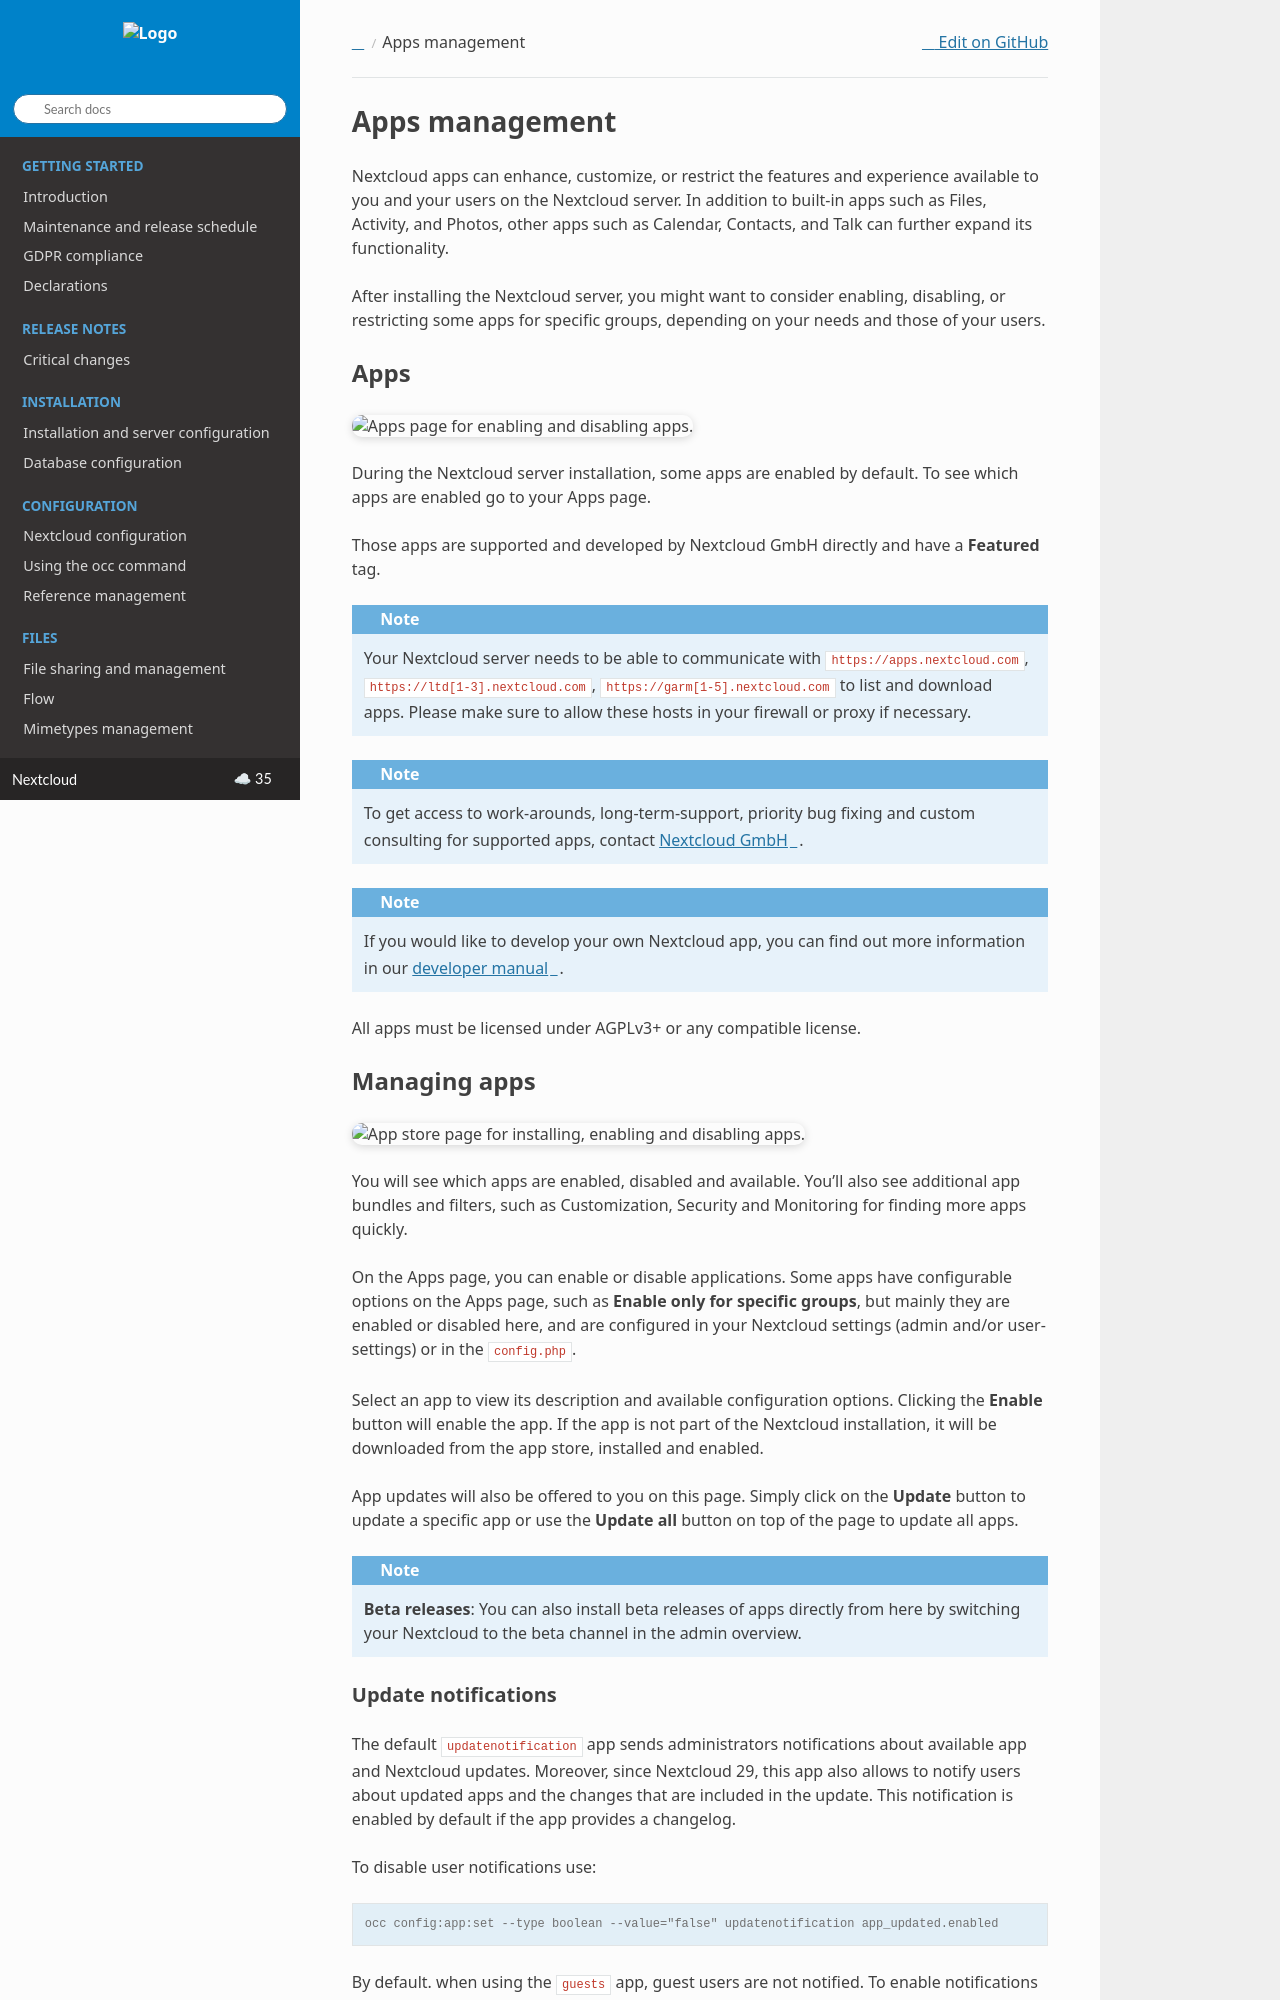

repository: nextcloud/documentation · page: server/35/admin_manual/apps_management.html · generator: sphinx

===============
Apps management
===============

Nextcloud apps can enhance, customize, or restrict the features and experience
available to you and your users on the Nextcloud server. In addition to built-in
apps such as Files, Activity, and Photos, other apps such as Calendar, Contacts,
and Talk can further expand its functionality.

After installing the Nextcloud server, you might want to consider enabling, disabling,
or restricting some apps for specific groups, depending on your needs and those of
your users.

Apps
----

.. figure:: images/apps_overview.png
   :alt: Apps page for enabling and disabling apps.

During the Nextcloud server installation, some apps are enabled by default.
To see which apps are enabled go to your Apps page.

Those apps are supported and developed by Nextcloud GmbH directly and
have a **Featured** tag.

.. note::
   Your Nextcloud server needs to be able to communicate with ``https://apps.nextcloud.com``,
   ``https://ltd[1-3].nextcloud.com``, ``https://garm[1-5].nextcloud.com`` to list and download
   apps. Please make sure to allow these hosts in your firewall or proxy if necessary.

.. note::
   To get access to work-arounds, long-term-support, priority bug fixing and custom consulting
   for supported apps, contact `Nextcloud GmbH <https://nextcloud.com/enterprise/>`_.

.. note::
   If you would like to develop your own Nextcloud app, you can find out more information in
   our `developer manual <https://docs.nextcloud.com/server/latest/go.php?to=developer-manual>`_.

All apps must be licensed under AGPLv3+ or any compatible license.

Managing apps
-------------

.. figure:: images/apps_store.png
   :alt: App store page for installing, enabling and disabling apps.

You will see which apps are enabled, disabled and available. You'll also
see additional app bundles and filters, such as Customization, Security and
Monitoring for finding more apps quickly.

On the Apps page, you can enable or disable applications. Some apps have
configurable options on the Apps page, such as **Enable only for specific
groups**, but mainly they are enabled or disabled here, and are configured in
your Nextcloud settings (admin and/or user-settings) or in the ``config.php``.

Select an app to view its description and available configuration options. Clicking
the **Enable** button will enable the app. If the app is not part of the Nextcloud
installation, it will be downloaded from the app store, installed and enabled.

App updates will also be offered to you on this page. Simply click on the **Update**
button to update a specific app or use the **Update all** button on top of the page to
update all apps.

.. note::
   **Beta releases**: You can also install beta releases of apps directly from here by
   switching your Nextcloud to the beta channel in the admin overview.
